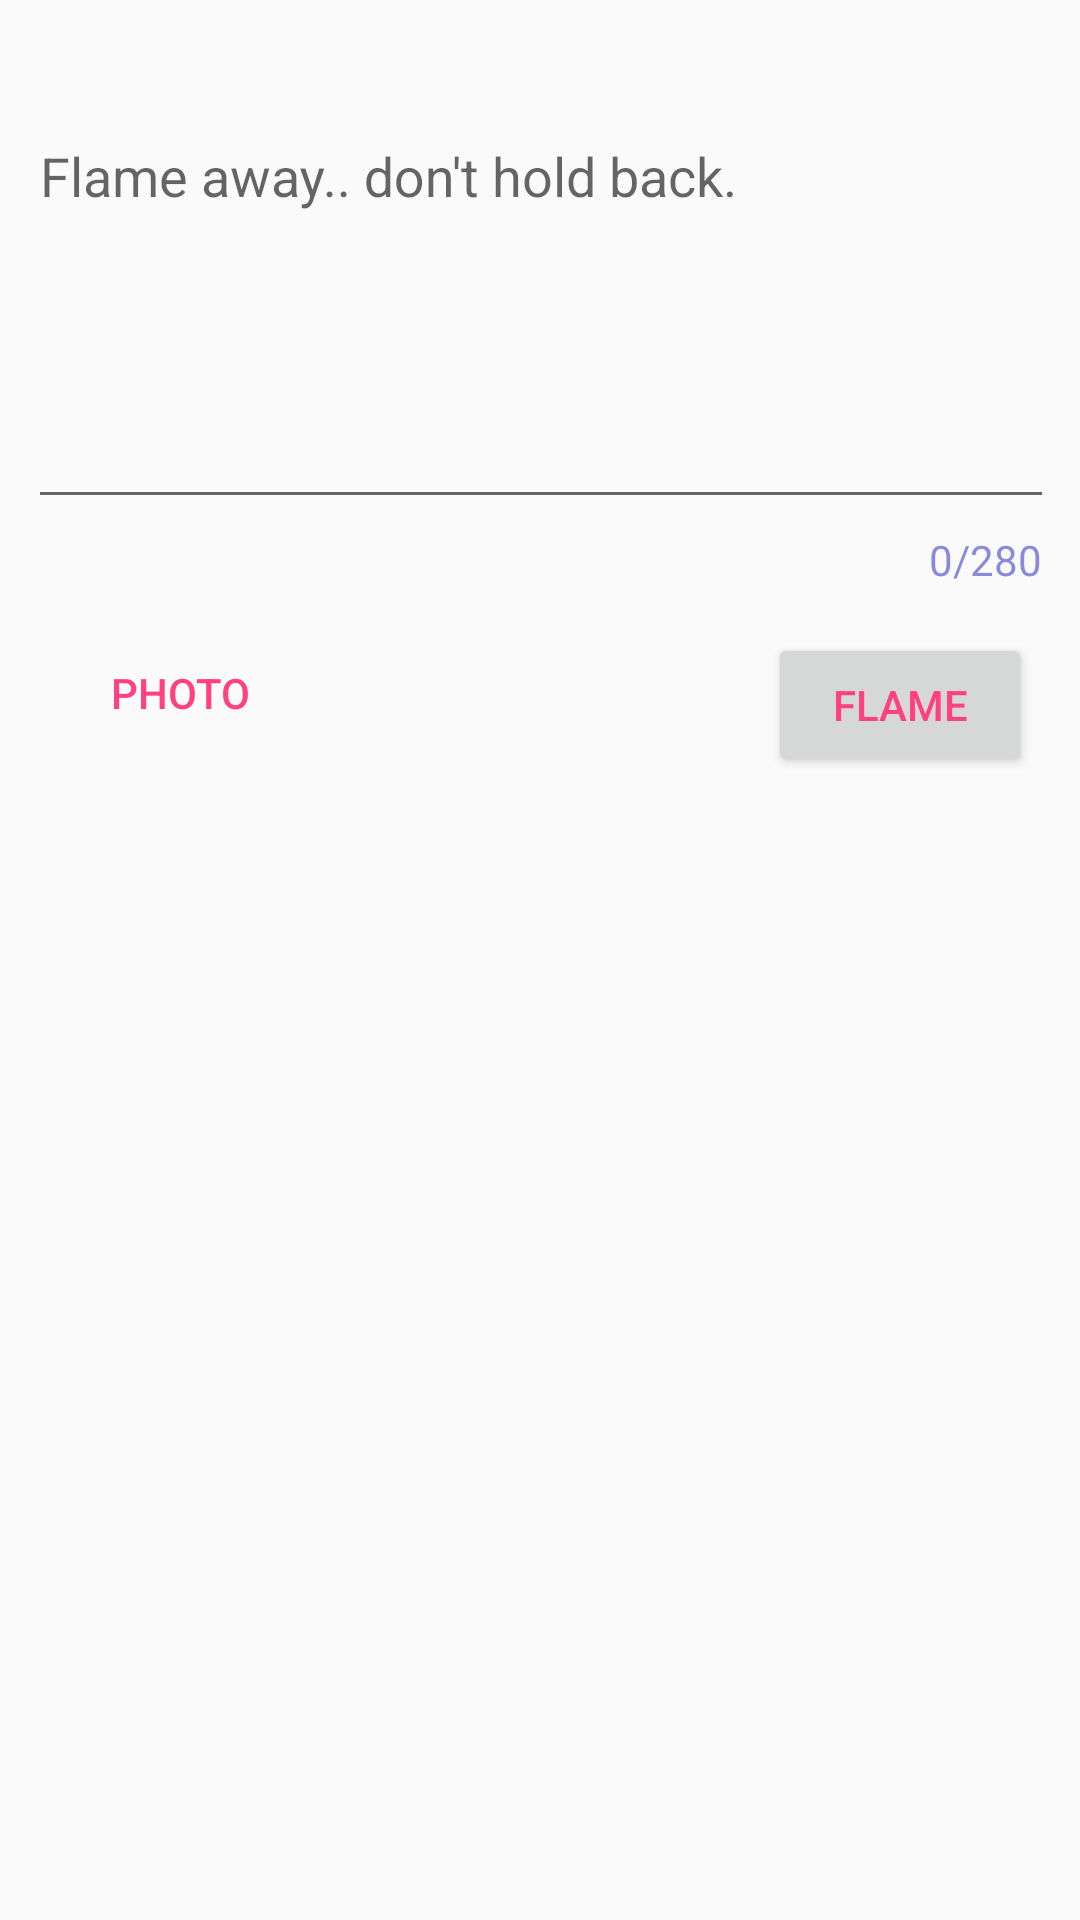

The Android layout XML behind this screen, and the referenced resources:
<!-- AndroidManifest.xml: application theme AppTheme -->
<!-- res/layout/compose_tweet.xml -->
<?xml version="1.0" encoding="utf-8"?>
<android.support.constraint.ConstraintLayout
    xmlns:android="http://schemas.android.com/apk/res/android"
    xmlns:app="http://schemas.android.com/apk/res-auto"
    xmlns:tools="http://schemas.android.com/tools"
    android:layout_width="match_parent"
    android:layout_height="match_parent">

    <android.support.design.widget.TextInputLayout
        android:id="@+id/til_search"
        style="@style/Widget.Design.TextInputLayout"
        android:layout_width="342dp"
        android:layout_height="171dp"
        android:layout_marginEnd="16dp"
        android:layout_marginStart="16dp"
        android:layout_marginTop="28dp"
        app:counterEnabled="true"
        app:counterMaxLength="280"
        app:counterOverflowTextAppearance="@style/counterOverride"
        app:counterTextAppearance="@style/counterText"
        app:layout_constraintEnd_toEndOf="parent"
        app:layout_constraintHorizontal_bias="0.486"
        app:layout_constraintStart_toStartOf="parent"
        app:layout_constraintTop_toTopOf="parent">

        <android.support.design.widget.TextInputEditText
            android:id="@+id/et_compose_tweet"
            style="@style/Widget.AppCompat.EditText"
            android:layout_width="match_parent"
            android:layout_height="134dp"
            android:layout_centerHorizontal="true"
            android:layout_centerVertical="true"
            android:ems="10"
            android:gravity="top|start"
            android:hint="Flame away.. don't hold back."
            android:inputType="textPersonName" />


    </android.support.design.widget.TextInputLayout>


    <Button
        android:id="@+id/btn_post_tweet"
        style="@style/Base.TextAppearance.AppCompat.Widget.Button.Borderless.Colored"
        android:layout_width="wrap_content"
        android:layout_height="wrap_content"
        android:layout_marginEnd="16dp"
        android:layout_marginTop="12dp"
        android:text="Flame"
        app:layout_constraintEnd_toEndOf="parent"
        app:layout_constraintTop_toBottomOf="@+id/til_search" />

    <Button
        android:id="@+id/btn_add_photo"
        style="@style/Base.Widget.AppCompat.Button.Borderless.Colored"
        android:layout_width="wrap_content"
        android:layout_height="wrap_content"
        android:layout_marginStart="16dp"
        android:layout_marginTop="8dp"
        android:text="PHOTO"
        app:layout_constraintStart_toStartOf="parent"
        app:layout_constraintTop_toBottomOf="@+id/til_search" />
</android.support.constraint.ConstraintLayout>
<!-- resources referenced by this layout -->
<resources>
  <style name="counterOverride">
          <item name="android:textColor">#ff0000</item>
      </style>
  <style name="counterText">
          <item name="android:textColor">#aa5353cc</item>
      </style>
  <style name="AppTheme" parent="Theme.AppCompat.Light.DarkActionBar">
          
          <item name="colorPrimary">@color/colorPrimary</item>
          <item name="colorPrimaryDark">@color/colorPrimaryDark</item>
          <item name="colorAccent">@color/colorAccent</item>
      </style>
  <color name="colorPrimary">#3F51B5</color>
  <color name="colorPrimaryDark">#303F9F</color>
  <color name="colorAccent">#ff4081</color>
</resources>
